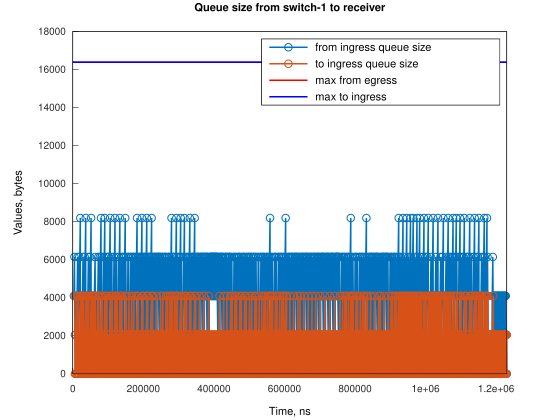

Values plotted in this chart, from the file beside it:
Time, from_ingress_queue_size, to_ingress_queue_size
3052, 4096, nan
4579, 6144, nan
6104, 2048, 0
7629, 0, 2048
7631, 0, 0
9158, 4096, 0
12210, 0, 4096
12210, 4096, 4096
12212, 4096, 0
13736, 6144, 0
15262, 4096, 4096
15264, 4096, 0
16788, 2048, 2048
16790, 2048, 0
18313, 6144, 0
18314, 4096, 2048
18316, 4096, 0
21365, 8192, 0
21366, 4096, 4096
21368, 4096, 0
24418, 4096, 4096
24420, 4096, 0
27469, 4096, 4096
27471, 4096, 0
28995, 6144, 0
30521, 4096, 4096
30523, 4096, 0
32047, 2048, 2048
32049, 2048, 0
33572, 6144, 0
33573, 4096, 2048
33575, 4096, 0
36624, 8192, 0
36625, 4096, 4096
36627, 4096, 0
39676, 4096, 4096
39678, 4096, 0
42728, 4096, 4096
42730, 4096, 0
44254, 6144, 0
45780, 4096, 4096
45782, 4096, 0
47306, 2048, 2048
47308, 2048, 0
48831, 6144, 0
48832, 4096, 2048
48834, 4096, 0
51882, 8192, 0
51883, 4096, 4096
51885, 4096, 0
54935, 4096, 4096
54937, 4096, 0
57987, 0, 4096
57989, 0, 0
57994, 4096, 0
61046, 4096, 4096
61048, 4096, 0
63237, 6144, 0
64098, 2048, 4096
64100, 2048, 0
... 1,532 more rows
